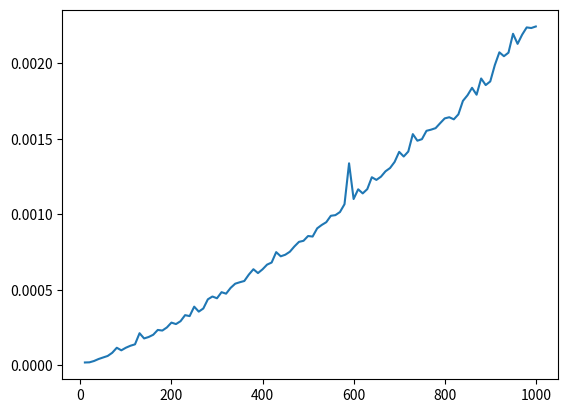

Reproduce this figure in Python. (Note: this script raises an exception after producing the figure.)
import random, time
import matplotlib.pyplot as plt

class testCase:
    def __init__(self):
        self.listSize = 0
        self.list = []
        self.beforeTime = 0
        self.afterTime = 0

def swap(list, a, b):
    temp = list[a]
    list[a] = list[b]
    list[b] = temp

def MergeSort(list):
    listLen = len(list)
    if listLen <= 1:
        return list
    mid = listLen // 2
    leftList = list[:mid]
    rightList = list[mid:]
    leftList = MergeSort(leftList)
    rightList = MergeSort(rightList)
    return merge(leftList, rightList)

def merge(left, right):
    result = []
    while len(left) > 0 or len(right) > 0:
        if len(left) > 0 and len(right) > 0:
            if left[0] <= right[0]:
                result.append(left[0])
                left = left[1:]
            else:
                result.append(right[0])
                right = right[1:]
        elif len(left) > 0:
            result.append(left[0])
            left = left[1:]
        elif len(right) > 0:
            result.append(right[0])
            right = right[1:]
    return result

lists = []
for i in range(10, 1001, 10): #10에서 1000까지(100번)
    
    case = testCase()
    case.listSize = i
        
    for i in range(1, i):
        case.list.append(random.randrange(1, 10000))
    
    print("original List : ", case.list)
    case.beforeTime = time.time()
    case.list = MergeSort(case.list)
    case.afterTime = time.time()
    print("sorted List : ", case.list)
    lists.append(case)

x = []
for i in range(0, 100):
    x.append(lists[i].listSize)
y = []
for i in range(0, 100):
    y.append(lists[i].afterTime - lists[i].beforeTime)

plt.plot(x, y) 
plt.savefig('./img/mergeSortTime.png')